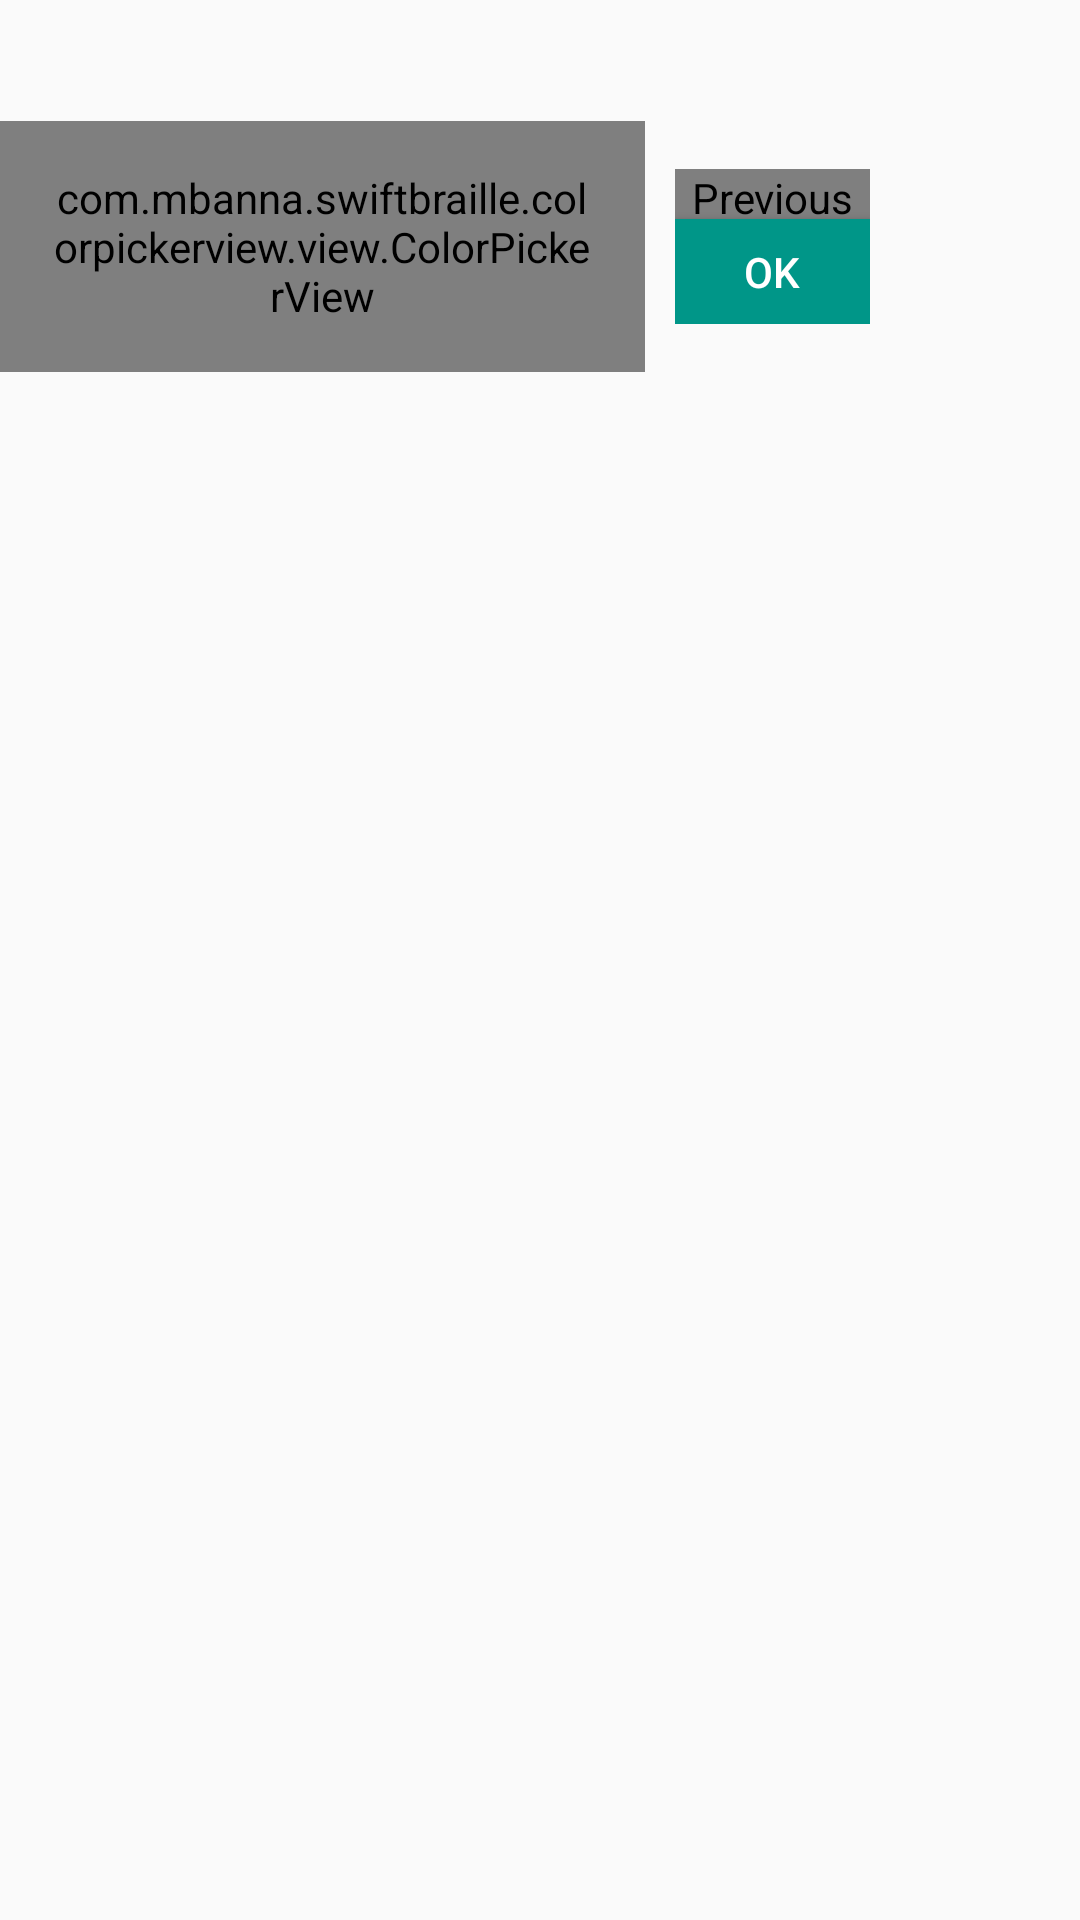

Produce the Android XML layout that renders to this screen, including the resource entries it uses.
<!-- AndroidManifest.xml: application theme AppTheme -->
<!-- res/layout/colorpickerview__dialog_color_picker.xml -->
<?xml version="1.0" encoding="utf-8"?>
<LinearLayout xmlns:android="http://schemas.android.com/apk/res/android"
    android:layout_width="wrap_content"
    android:layout_height="wrap_content"
    android:orientation="vertical" >

    <TextView
        android:id="@android:id/title"
        android:layout_width="wrap_content"
        android:layout_height="wrap_content"
        android:paddingStart="16dp"
        android:paddingLeft="16dp"
        android:paddingRight="16dp"
        android:paddingTop="16dp"
        android:textAppearance="?android:textAppearanceMedium"
        android:textStyle="bold" />

    <LinearLayout
        android:layout_width="wrap_content"
        android:layout_height="wrap_content"
        android:gravity="center_horizontal"
        android:orientation="horizontal" >

        <com.mbanna.swiftbraille.colorpickerview.view.ColorPickerView
            android:id="@id/colorpickerview__color_picker_view"
            style="@style/colorpickerview__ColorPickerViewStyle"
            android:padding="16dp" />

        <FrameLayout
            android:layout_width="wrap_content"
            android:layout_height="match_parent"
            android:orientation="vertical"
            android:paddingBottom="16dp"
            android:paddingLeft="10dp"
            android:paddingStart="10dp"
            android:paddingRight="10dp"
            android:paddingTop="16dp" >

            <Button
                android:id="@android:id/button1"
                style="@style/btnStyle"
                android:layout_width="@dimen/colorpickerview__dialog_preview_width"
                android:layout_height="wrap_content"
                android:layout_gravity="bottom"
                android:text="@string/color_picker_select_color" />

            <LinearLayout
                android:layout_width="@dimen/colorpickerview__dialog_preview_width"
                android:layout_height="wrap_content"
                android:layout_gravity="top"
                android:orientation="vertical" >

                <com.mbanna.swiftbraille.colorpickerview.view.ColorPanelView
                    android:id="@id/colorpickerview__color_panel_old"
                    android:contentDescription="@string/previous_selected_color"
                    android:layout_width="match_parent"
                    android:layout_height="@dimen/colorpickerview__dialog_preview_height" />

                <TextView
                    android:layout_width="match_parent"
                    android:layout_height="wrap_content"
                    android:gravity="center_horizontal"
                    android:includeFontPadding="false"
                    android:paddingBottom="5dp"
                    android:paddingTop="5dp"
                    android:text="↓"
                    android:textSize="16sp" />

                <com.mbanna.swiftbraille.colorpickerview.view.ColorPanelView
                    android:id="@id/colorpickerview__color_panel_new"
                    android:contentDescription="@string/current_selected_color"
                    android:layout_width="match_parent"
                    android:layout_height="@dimen/colorpickerview__dialog_preview_height" />
            </LinearLayout>
        </FrameLayout>
    </LinearLayout>

</LinearLayout>
<!-- resources referenced by this layout -->
<resources>
  <dimen name="colorpickerview__dialog_preview_height">32dp</dimen>
  <dimen name="colorpickerview__dialog_preview_width">65dp</dimen>
  <string name="color_picker_select_color">OK</string>
  <string name="current_selected_color">Current selected color</string>
  <string name="previous_selected_color">Previous selected color</string>
  <style name="btnStyle">
          <item name="android:textColor">#fff</item>
          <item name="android:background">@color/colorPrimary</item>
          <item name="android:padding">8dp</item>
          <item name="android:minHeight">30dp</item>
          <item name="android:layout_centerVertical">true</item>
      </style>
  <style name="colorpickerview__ColorPickerViewStyle">
          <item name="android:layout_width">215dp</item>
          <item name="android:layout_height">wrap_content</item>
      </style>
  <style name="AppTheme" parent="Theme.AppCompat.Light.DarkActionBar">
          <item name="colorPrimary">@color/colorPrimary</item>
          <item name="colorPrimaryDark">@color/colorPrimaryDark</item>
          <item name="colorAccent">@color/colorAccent</item>
  
          
          <item name="android:spinnerItemStyle">@style/spinnerItemStyle</item>
          <item name="android:spinnerDropDownItemStyle">@style/spinnerDropDownItemStyle</item>
      </style>
  <color name="colorPrimary">#009688</color>
  <color name="colorPrimaryDark">#00796B</color>
  <color name="colorAccent">#4CAF50</color>
  <style name="spinnerItemStyle">
          <item name="android:textColor">@color/colorAccent</item>
          <item name="android:textSize">16sp</item>
          <item name="android:gravity">center</item>
          <item name="android:textAlignment" tools:targetApi="jelly_bean_mr1">center</item>
      </style>
  <style name="spinnerDropDownItemStyle">
          <item name="android:textColor">@color/colorPrimaryDark</item>
          <item name="android:textSize">16sp</item>
          <item name="android:gravity">center</item>
          <item name="android:textAlignment" tools:targetApi="jelly_bean_mr1">center</item>
      </style>
</resources>
